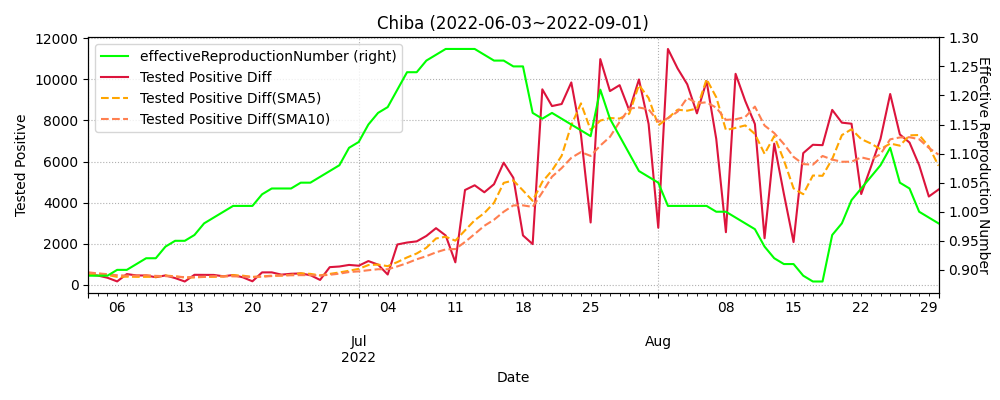

The table this chart was drawn from, first rows:
datetime, testedPositive, peopleTested, hospitalized, serious, discharged, deaths, effectiveReproductionNumber, Tested Positive Diff, Tested Positive Diff(SMA5), Tested Positive Diff(SMA10)
2020-01-16, 0.0, , , , , , , , , 
2020-01-17, 0.0, , , , , , , 0.0, , 
2020-01-18, 0.0, , , , , , , 0.0, , 
2020-01-19, 0.0, , , , , , , 0.0, , 
2020-01-20, 0.0, , , , , , , 0.0, , 
2020-01-21, 0.0, , , , , , , 0.0, 0.0, 
2020-01-22, 0.0, , , , , , , 0.0, 0.0, 
2020-01-23, 0.0, , , , , , , 0.0, 0.0, 
2020-01-24, 0.0, , , , , , , 0.0, 0.0, 
2020-01-25, 0.0, , , , , , , 0.0, 0.0, 
2020-01-26, 0.0, , , , , , , 0.0, 0.0, 0.0
2020-01-27, 0.0, , , , , , , 0.0, 0.0, 0.0
2020-01-28, 0.0, , , , , , , 0.0, 0.0, 0.0
2020-01-29, 0.0, , , , , , , 0.0, 0.0, 0.0
2020-01-30, 1.0, , , , , , , 1.0, 0.2, 0.1
2020-01-31, 1.0, , , , , , , 0.0, 0.2, 0.1
2020-02-01, 1.0, , , , , , , 0.0, 0.2, 0.1
2020-02-02, 1.0, , , , , , , 0.0, 0.2, 0.1
2020-02-03, 1.0, , , , , , , 0.0, 0.2, 0.1
2020-02-04, 2.0, , , , , , , 1.0, 0.2, 0.2
2020-02-05, 3.0, , , , , , , 1.0, 0.4, 0.3
2020-02-06, 3.0, , , , , , , 0.0, 0.4, 0.3
2020-02-07, 3.0, , , , , , , 0.0, 0.4, 0.3
2020-02-08, 3.0, , , , , , , 0.0, 0.4, 0.3
2020-02-09, 3.0, , , , , , , 0.0, 0.2, 0.2
2020-02-10, 3.0, , , , , , , 0.0, 0.0, 0.2
2020-02-11, 4.0, , , , , , , 1.0, 0.2, 0.3
2020-02-12, 4.0, , , , , , , 0.0, 0.2, 0.3
2020-02-13, 5.0, , , , , , , 1.0, 0.4, 0.4
2020-02-14, 5.0, , , , , , , 0.0, 0.4, 0.3
2020-02-15, 5.0, , , , , , , 0.0, 0.4, 0.2
2020-02-16, 5.0, , , , , , , 0.0, 0.2, 0.2
2020-02-17, 5.0, , , , , , , 0.0, 0.2, 0.2
2020-02-18, 5.0, , , , , , , 0.0, 0.0, 0.2
2020-02-19, 5.0, , , , , , , 0.0, 0.0, 0.2
2020-02-20, 6.0, , , , , , , 1.0, 0.2, 0.3
2020-02-21, 7.0, , , , , , , 1.0, 0.4, 0.3
2020-02-22, 10.0, , , , , , , 3.0, 1.0, 0.6
2020-02-23, 11.0, , , , , , , 1.0, 1.2, 0.6
2020-02-24, 11.0, , , , , , , 0.0, 1.2, 0.6
2020-02-25, 11.0, , , , , , , 0.0, 1.0, 0.6
2020-02-26, 14.0, , , , , , , 3.0, 1.4, 0.9
2020-02-27, 14.0, , , , , , , 0.0, 0.8, 0.9
2020-02-28, 14.0, , , , , , , 0.0, 0.6, 0.9
2020-02-29, 14.0, , , , , , , 0.0, 0.6, 0.9
2020-03-01, 15.0, , , , , , , 1.0, 0.8, 0.9
2020-03-02, 15.0, , , , , , , 0.0, 0.2, 0.8
2020-03-03, 15.0, , , , , , , 0.0, 0.2, 0.5
2020-03-04, 16.0, , , , , , , 1.0, 0.4, 0.5
2020-03-05, 16.0, , , , , , , 0.0, 0.4, 0.5
2020-03-06, 17.0, , , , , , , 1.0, 0.4, 0.6
2020-03-07, 22.0, , , , , , , 5.0, 1.4, 0.8
2020-03-08, 22.0, , , , , , , 0.0, 1.4, 0.8
2020-03-09, 23.0, , , , , , , 1.0, 1.4, 0.9
2020-03-10, 24.0, , , , , , , 1.0, 1.6, 1.0
2020-03-11, 26.0, , , , , , , 2.0, 1.8, 1.1
2020-03-12, 28.0, , , , , , , 2.0, 1.2, 1.3
2020-03-13, 30.0, , , , , , , 2.0, 1.6, 1.5
2020-03-14, 32.0, , , , , , , 2.0, 1.8, 1.6
2020-03-15, 33.0, , , , , , , 1.0, 1.8, 1.7
... 898 more rows
